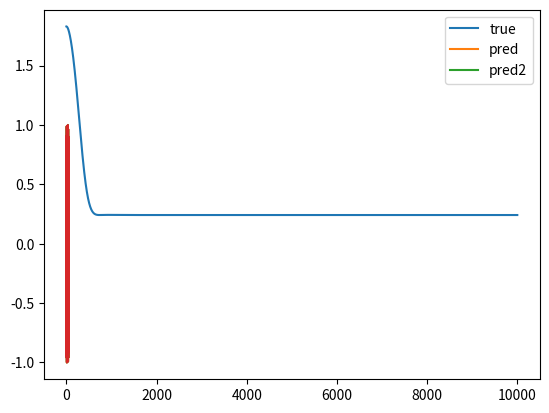

Here is the Python script that generated this plot:
import numpy as np
import matplotlib.pyplot as plt

def err(X: np.ndarray, Y: np.ndarray) -> float:
    return 1 / X.shape[0] * np.sum(np.square(Y - X))

def fn(X: np.ndarray, theta: float) -> np.ndarray:
    return np.sin(X - theta)

def d_err(X: np.ndarray, Y: np.ndarray, theta: float) -> float:
    return 2 / X.shape[0] * np.sum((Y - fn(X, theta)) * np.cos(X - theta))


X = np.arange(500.).reshape((-1, 1))
print(X.shape)
Y = fn(X, 0.) + np.random.normal(0., .5, X.shape)

estimator = np.random.randint(-5., 5.) + np.random.random()
errs = []

print(estimator)

last = 0
for i in range(10000):
    current = fn(X, estimator)
    errs.append(err(current, Y))
    curr_d_err = d_err(X, Y, estimator)
    update = 5e-5 * curr_d_err + 0.99 * last
    estimator -= update
    last = update

estimator2 = -5.
min = np.inf
best = 0

while estimator2 <= 5.:
    curr_err = err(fn(X, estimator2), Y)
    if curr_err < min:
        min = curr_err
        best = estimator2
    estimator2 += 0.0001

Y_true = fn(X, 0.)

print("GD: ", estimator)
print(err(fn(X, estimator), Y_true))
print("naive: ", best)
print(err(fn(X, best), Y_true))

plt.plot(np.arange(i + 1), errs)
plt.show()

plt.plot(X[:50], Y_true[:50])
plt.plot(X[:50], fn(X[:50], estimator))
plt.plot(X[:50], fn(X[:50], best))
plt.legend(["true", "pred", "pred2"])
plt.show()